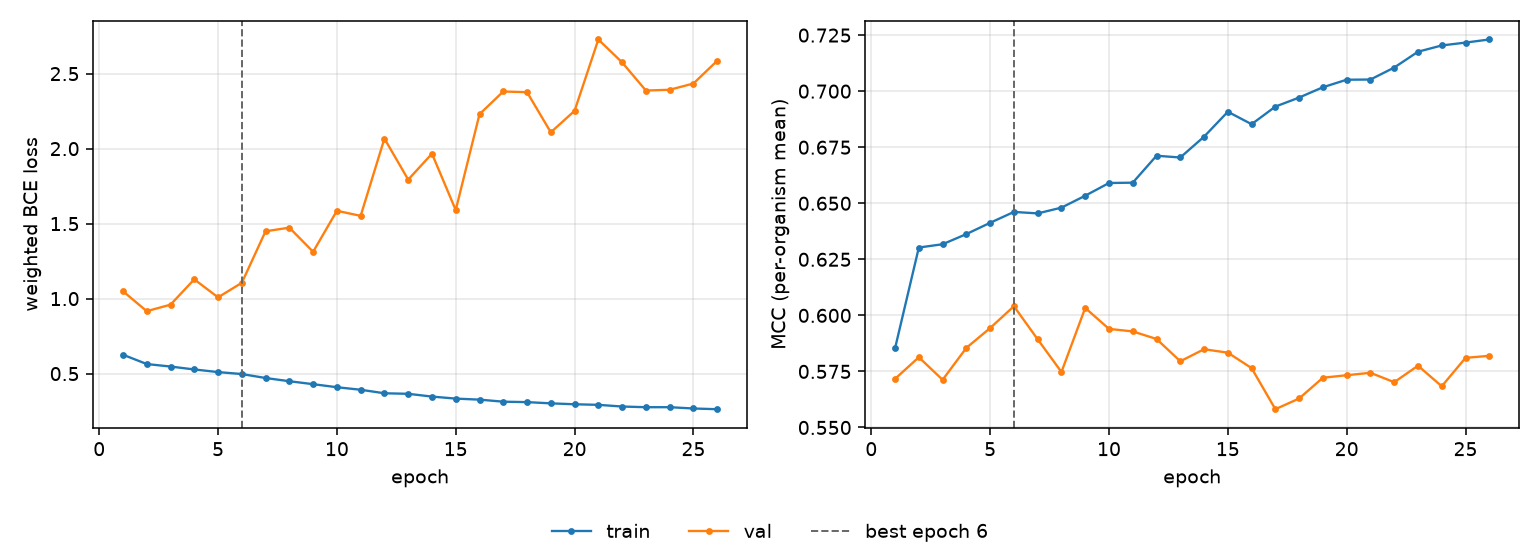

Data behind this chart, as committed beside it:
epoch, tr_loss, vl_loss, tr_mcc, vl_mcc, is_best
1, 0.6259, 1.049, 0.5854, 0.5717, False
2, 0.5638, 0.9162, 0.6303, 0.5813, False
3, 0.5471, 0.9596, 0.6317, 0.5713, False
4, 0.5276, 1.128, 0.6363, 0.5855, False
5, 0.5102, 1.008, 0.6413, 0.5943, False
6, 0.497, 1.105, 0.6461, 0.6041, True
7, 0.4706, 1.449, 0.6455, 0.5893, False
8, 0.4491, 1.473, 0.6481, 0.5747, False
9, 0.4295, 1.312, 0.6534, 0.6033, False
10, 0.4092, 1.586, 0.659, 0.594, False
11, 0.3923, 1.552, 0.6592, 0.5928, False
12, 0.3688, 2.067, 0.6712, 0.5895, False
13, 0.3652, 1.793, 0.6704, 0.5795, False
14, 0.3468, 1.966, 0.6797, 0.5849, False
15, 0.3333, 1.59, 0.6908, 0.5834, False
16, 0.3264, 2.229, 0.6853, 0.5765, False
17, 0.3127, 2.381, 0.6931, 0.5582, False
18, 0.3098, 2.376, 0.6972, 0.5629, False
19, 0.3016, 2.109, 0.7017, 0.5722, False
20, 0.2955, 2.252, 0.7051, 0.5733, False
21, 0.2917, 2.728, 0.7052, 0.5744, False
22, 0.2805, 2.575, 0.7105, 0.5702, False
23, 0.2759, 2.387, 0.7176, 0.5776, False
24, 0.2761, 2.392, 0.7204, 0.5684, False
25, 0.2673, 2.434, 0.7217, 0.5811, False
26, 0.2626, 2.586, 0.723, 0.582, False
